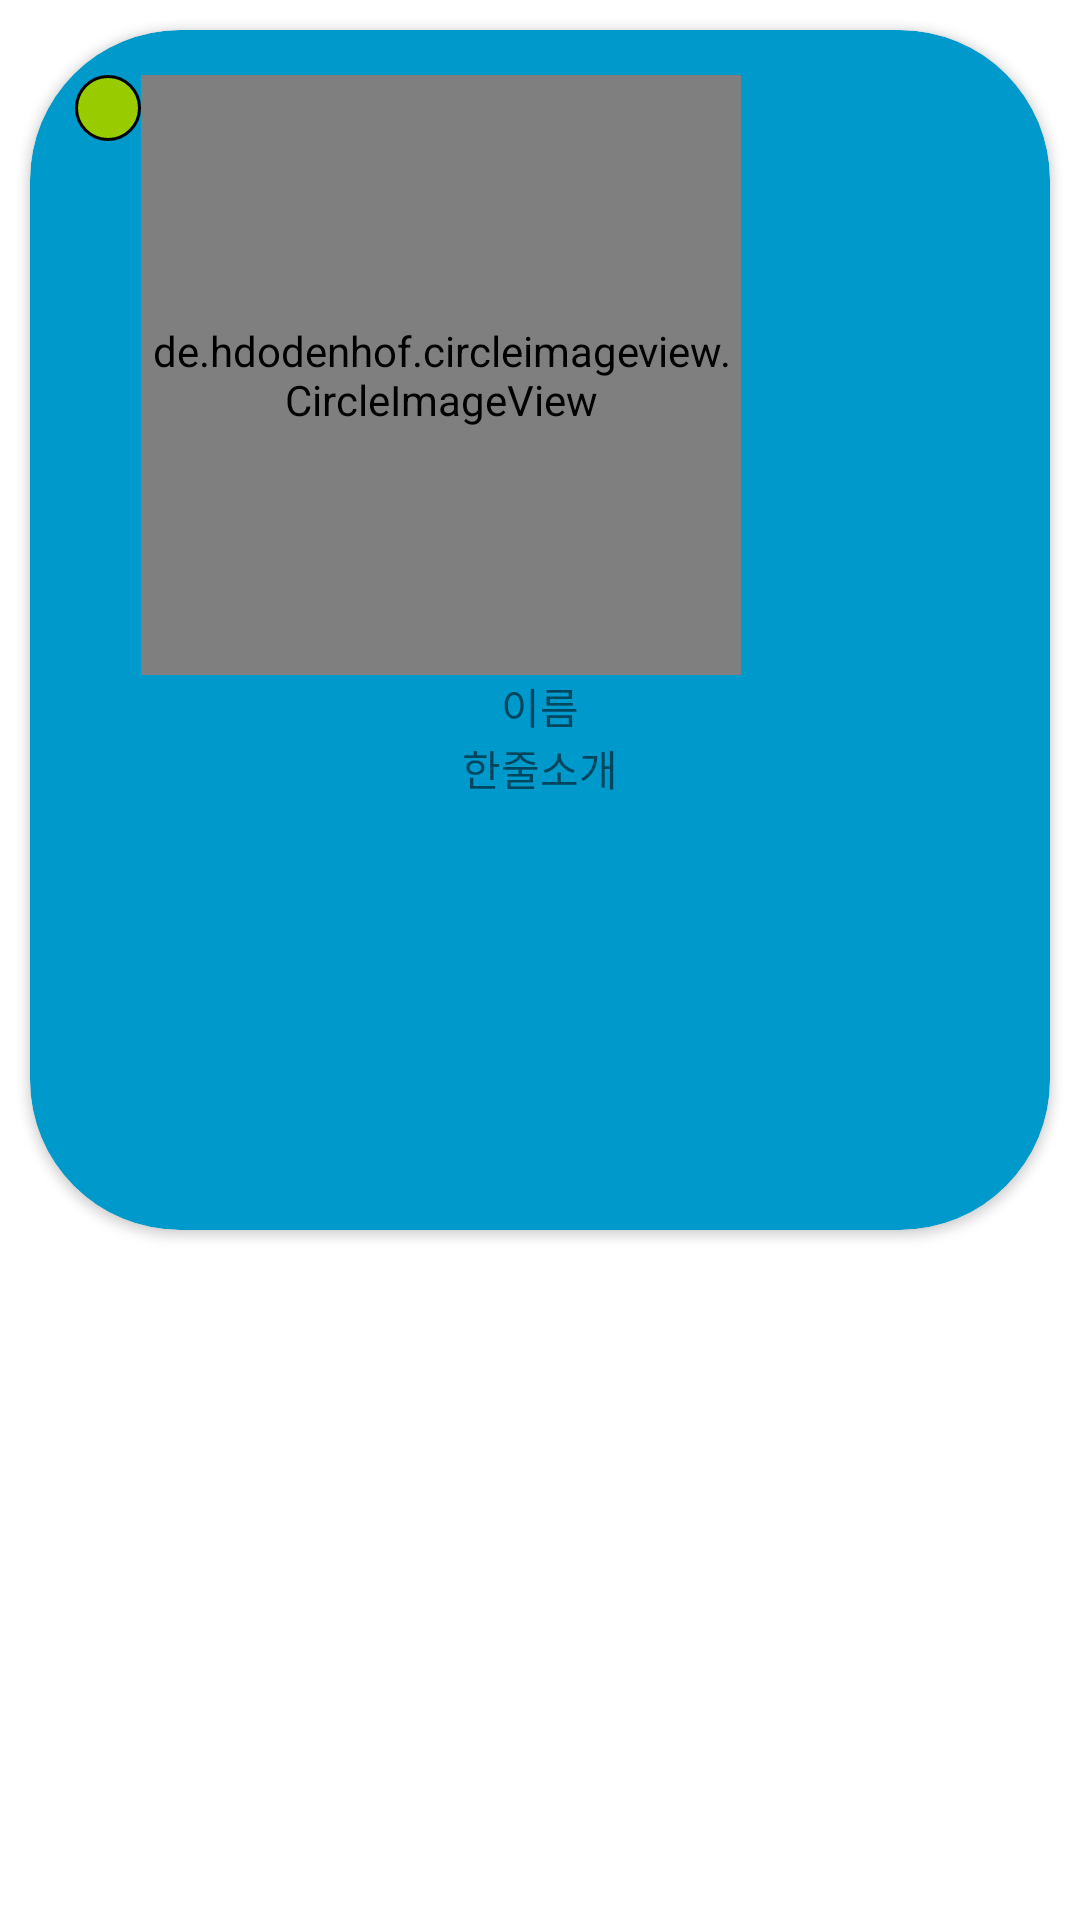

Android layout source for this screen:
<!-- AndroidManifest.xml: application theme Theme.FirstTab -->
<!-- res/layout/fragment_image.xml -->
<?xml version="1.0" encoding="utf-8"?>
<LinearLayout xmlns:android="http://schemas.android.com/apk/res/android"
    xmlns:app="http://schemas.android.com/apk/res-auto"
    xmlns:tools="http://schemas.android.com/tools"
    android:layout_width="match_parent"
    android:layout_height="match_parent"
    android:orientation="vertical"
    tools:context=".ImageFragment">

    <androidx.cardview.widget.CardView
        android:id="@+id/cardview_member"
        android:layout_width="match_parent"
        android:layout_height="400dp"
        android:layout_margin="10dp"
        android:backgroundTint="@android:color/holo_blue_dark"
        android:elevation="6dp"
        app:cardCornerRadius="50dp"
        app:layout_constraintStart_toStartOf="parent"
        app:layout_constraintTop_toTopOf="parent">

        <LinearLayout
            android:layout_width="match_parent"
            android:layout_height="match_parent"
            android:orientation="vertical">

            <LinearLayout
                android:layout_width="match_parent"
                android:layout_height="wrap_content">

                <View
                    android:layout_width="22dp"
                    android:layout_height="22dp"
                    android:layout_marginLeft="15dp"
                    android:layout_marginTop="15dp"
                    android:background="@drawable/circle" />

                <de.hdodenhof.circleimageview.CircleImageView
                    android:id="@+id/imageView"
                    android:layout_width="200dp"
                    android:layout_height="200dp"
                    android:layout_marginTop="15dp"
                    android:background="@android:color/transparent"
                    android:scaleType="centerCrop"
                    android:src="@drawable/person"
                    app:civ_border_color="#000000"
                    app:civ_border_overlay="true"
                    app:civ_border_width="5dp" />

                <ToggleButton
                    android:id="@+id/button_favorite"
                    android:layout_width="30dp"
                    android:layout_height="30dp"
                    android:layout_marginTop="15dp"
                    android:layout_marginRight="15dp"
                    android:background="@drawable/button_favorite"
                    android:checked="false"
                    android:text=""
                    android:textOff=""
                    android:textOn="" />

            </LinearLayout>

            <TextView
                android:id="@+id/nameView"
                android:layout_width="match_parent"
                android:layout_height="wrap_content"
                android:gravity="center"
                android:text="이름" />

            <TextView
                android:id="@+id/descriptionView"
                android:layout_width="match_parent"
                android:layout_height="wrap_content"
                android:gravity="center"
                android:text="한줄소개" />

        </LinearLayout>

    </androidx.cardview.widget.CardView>

</LinearLayout>
<!-- resources referenced by this layout -->
<resources>
  <!-- drawable circle (drawable) -->
  <shape xmlns:android="http://schemas.android.com/apk/res/android"
      android:shape="oval">
      <solid android:color="@android:color/holo_green_light" />
      <stroke
          android:width="1dp"
          android:color="@android:color/black" />
      <size
          android:width="20dp"
          android:height="20dp" />
  </shape>
  <style name="Theme.FirstTab" parent="Theme.MaterialComponents.DayNight.DarkActionBar">
          
          <item name="colorPrimary">#00ABBF</item>
          <item name="colorPrimaryVariant">@color/purple_700</item>
          <item name="colorOnPrimary">@color/white</item>
          
          <item name="colorSecondary">@color/teal_200</item>
          <item name="colorSecondaryVariant">@color/teal_700</item>
          <item name="colorOnSecondary">@color/black</item>
          
          <item name="android:statusBarColor" tools:targetApi="l">?attr/colorPrimaryVariant</item>
          
      </style>
  <!-- not gathered from this repository: default colours our renderer supplied (Android Studio template values) -->
  <color name="purple_700">#FF3700B3</color>
  <color name="teal_200">#FF03DAC5</color>
  <color name="teal_700">#FF018786</color>
  <color name="black">#FF000000</color>
  <color name="white">#FFFFFFFF</color>
</resources>
